Run: headless pygame with SDL's dummy video driver; simulated clock (each Clock.tick advances the game by its frame time, no real sleeping); random seed 0; keys injected as events and as key.get_pressed() state; mouse plan: one left click at the window centre at the start of phase 2, then a move to the lower-right quarter at the start of phase 3.
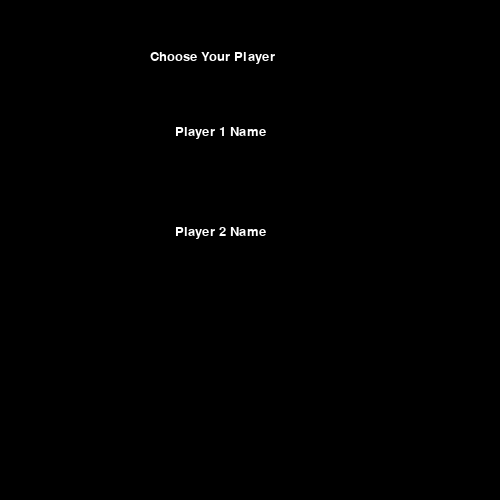
Frame 1 of 4 · flips 1–60 · no input
Frame 2 of 4 · flips 61–180 · clicked the window centre · tapped SPACE, RETURN · held RIGHT (→), D · screen unchanged from frame 1, image omitted
Frame 3 of 4 · flips 181–300 · moved the mouse to the lower-right quarter · held DOWN (↓), S · screen unchanged from frame 2, image omitted
Frame 4 of 4 · flips 301–420 · held LEFT (←), A, UP (↑), W · screen unchanged from frame 3, image omitted

The pygame program that drew these frames:

#!/usr/bin/python3.4
# Setup Python ----------------------------------------------- #
import pygame, sys

# Setup pygame/window ---------------------------------------- #
mainClock = pygame.time.Clock()
from pygame.locals import *
pygame.init()
pygame.display.set_caption("Axe's and Oh's")
screen = pygame.display.set_mode((500, 500),0,32)

font = pygame.font.SysFont('comicsansms', 20)

def draw_text(text, font, color, surface, x, y):
    textobj = font.render(text, 1, color)
    textrect = textobj.get_rect()
    textrect.topleft = (x, y)
    surface.blit(textobj, textrect)

click = False

def main_menu():
    while True:

        screen.fill((0,0,0))
        draw_text("Choose Your Player", font, (255, 255, 255), screen, 150, 50)

        mx, my = pygame.mouse.get_pos()

        draw_text("Player 1 Name",font, (255, 255, 255), screen, (100+(150/2)),(100+(50/2)))
        draw_text("Player 2 Name",font, (255, 255, 255), screen, (100+(150/2)),(200+(50/2)))
        
        button_1 = pygame.Rect(150, 100, 200, 50)
        button_2 = pygame.Rect(150, 200, 200, 50)
        if button_1.collidepoint((mx, my)):
            if click:
                player1()
        if button_2.collidepoint((mx, my)):
            if click:
                player2()
        #Below draw the button squares if needed, I like hidden effect
        #pygame.draw.rect(screen, (255, 0, 0), button_1)
        #pygame.draw.rect(screen, (255, 0, 0), button_2)

        click = False
        for event in pygame.event.get():
            if event.type == QUIT:
                pygame.quit()
                sys.exit()
            if event.type == KEYDOWN:
                if event.key == K_ESCAPE:
                    pygame.quit()
                    sys.exit()
            if event.type == MOUSEBUTTONDOWN:
                if event.button == 1:
                    click = True

        pygame.display.update()
        mainClock.tick(60)

def player1():
    running = True
    while running:
        screen.fill((0,0,0))
        
        draw_text('Welcome Player 1', font, (255, 255, 255), screen, 150,50)
        for event in pygame.event.get():
            if event.type == QUIT:
                pygame.quit()
                sys.exit()
            if event.type == KEYDOWN:
                if event.key == K_ESCAPE:
                    running = False
        
        pygame.display.update()
        mainClock.tick(60)

def player2():
    running = True
    while running:
        screen.fill((0,0,0))

        draw_text('Welcome Player 2', font, (255, 255, 255), screen, 150,50)
        for event in pygame.event.get():
            if event.type == QUIT:
                pygame.quit()
                sys.exit()
            if event.type == KEYDOWN:
                if event.key == K_ESCAPE:
                    running = False
        
        pygame.display.update()
        mainClock.tick(60)

main_menu()
